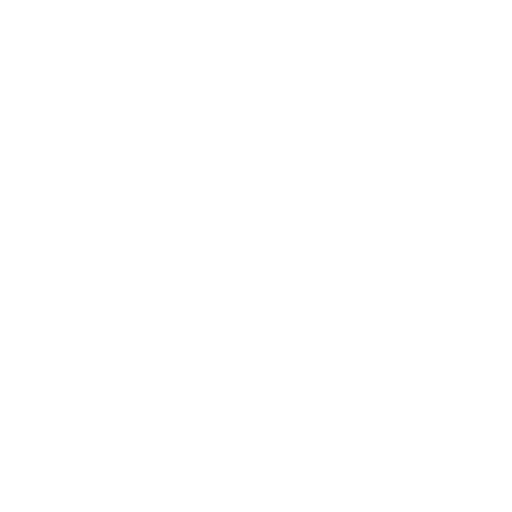
t = 0.00 s
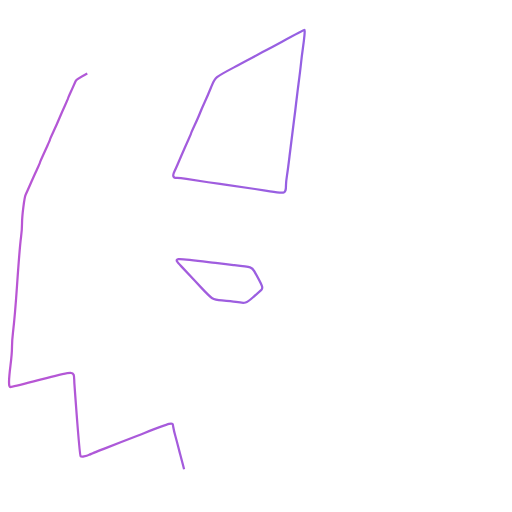
t = 0.50 s
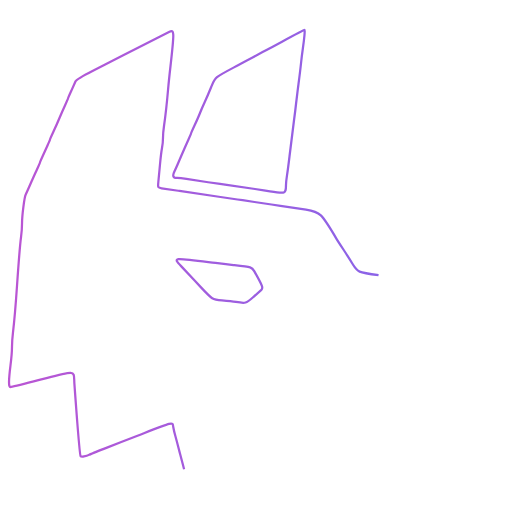
t = 1.00 s
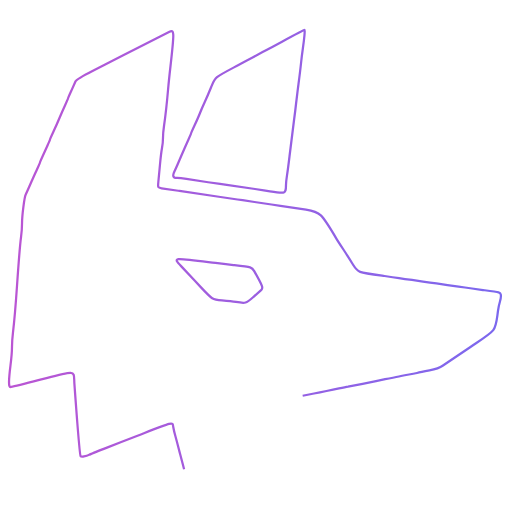
t = 1.50 s
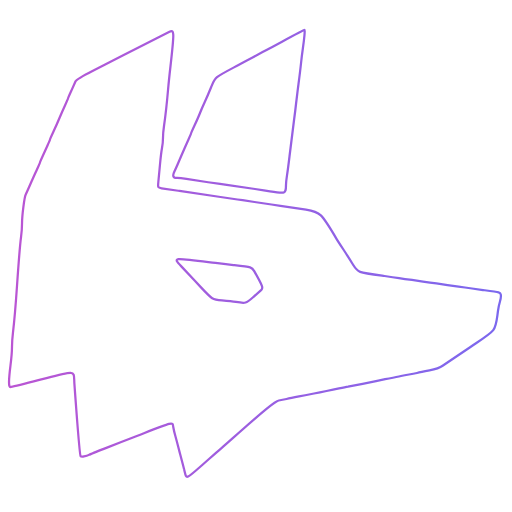
t = 2.00 s

The animated SVG that drew these frames (rendered in a browser with its animation timeline set to each time). Animation: 1 CSS @keyframes rule; one cycle of 2.00 s.

<?xml version="1.0" encoding="UTF-8" standalone="no"?>
<!-- Created with Inkscape (http://www.inkscape.org/) -->

<svg
   version="1.1"
   id="svg2"
   width="682.66669"
   height="682.66669"
   viewBox="0 0 682.66669 682.66669"
   xmlns:xlink="http://www.w3.org/1999/xlink"
   xmlns="http://www.w3.org/2000/svg"
   xmlns:svg="http://www.w3.org/2000/svg">
   <style type="text/css">
    #insiderpath{
      stroke-dasharray:2200;
      animation: insiderkf 2s ease-out;
      animation-fill-mode: forwards;
      fill:none;
      stroke-width:3;
      fill-opacity:1;
      fill-rule:nonzero;
      stroke: url(#InsiderGradient);
      stroke-opacity:1;
      stroke-linejoin:miter;
      paint-order:normal
    }
    @keyframes insiderkf{
      from{
        stroke-dashoffset:2200;
      }
      to{
        stroke-dashoffset: 0;
      }
    }
  </style>
  <defs
     id="defs6">
    <linearGradient
       id="linearGradient823">
      <stop
         style="stop-color:#ba55d3;stop-opacity:1;"
         offset="0"
         id="stop819" />
      <stop
         style="stop-color:#7b68ee;stop-opacity:1;"
         offset="1"
         id="stop821" />
    </linearGradient>
    <linearGradient
       xlink:href="#linearGradient823"
       id="InsiderGradient"
       x1="11.365991"
       y1="337.83331"
       x2="668.53278"
       y2="337.83331"
       gradientUnits="userSpaceOnUse" />
  </defs>
  <path
     d="m 245.45249,625.66669 c -1.63953,-6.41667 -3.86987,-14.96667 -4.95628,-19 -1.08642,-4.03334 -2.4975,-9.43334 -3.13575,-12 -0.63825,-2.56667 -2.15428,-8.26667 -3.36895,-12.66667 -1.21468,-4.4 -2.52597,-9.95556 -2.91398,-12.34569 -1.19336,-7.35086 2.13076,-8.14019 -47.74419,11.33709 -10.26667,4.00936 -28.56667,11.13715 -40.66667,15.83952 -12.1,4.70237 -22.91969,9.06281 -24.04376,9.68988 -3.53835,1.97387 -10.33637,3.02151 -11.14251,1.71716 -0.8627,-1.39588 -4.35823,-42.1576 -8.273183,-96.47435 -1.379707,-19.14229 5.860453,-18.71001 -54.260678,-3.23965 -15.979405,4.11182 -29.929405,7.47604 -31.000001,7.47604 -2.564793,0 -2.553008,-7.90574 0.04281,-28.71735 1.094142,-8.77212 1.994142,-19.81819 2,-24.54679 0.0059,-4.72861 0.592247,-13.42861 1.303086,-19.33333 1.433634,-11.90879 3.880698,-40.24432 5.417884,-62.73587 2.202393,-32.22463 4.098171,-55.14616 5.328812,-64.42982 0.711812,-5.36973 1.313215,-13.76973 1.336449,-18.66666 0.05116,-10.78207 3.13992,-34.77362 4.935042,-38.3323 1.263103,-2.504 3.297605,-7.04676 7.421537,-16.57123 1.111322,-2.56666 4.176219,-9.36048 6.810882,-15.09737 2.634659,-5.73689 4.790292,-10.67049 4.790292,-10.96355 0,-0.29306 1.5,-3.84925 3.333334,-7.90262 1.833333,-4.05339 4.833333,-10.68619 6.666666,-14.73958 1.833334,-4.05337 3.333334,-7.60956 3.333334,-7.90262 0,-0.29306 2.029397,-4.92666 4.509772,-10.29688 2.480374,-5.37023 6.138406,-13.66404 8.128958,-18.43071 1.990553,-4.76667 5.361156,-12.45854 7.490229,-17.09303 2.129072,-4.63449 3.871042,-8.64068 3.871042,-8.90263 0,-0.26194 1.9852,-4.87008 4.411556,-10.2403 2.426356,-5.37023 4.976357,-11.10323 5.666667,-12.74002 0.85889,-2.03649 7.98982,-6.40085 22.58845,-13.824853 11.73333,-5.966881 38.43333,-19.564356 59.33333,-30.21661 20.9,-10.652254 40.1,-20.436568 42.66667,-21.742918 7.18711,-3.658003 7.31148,-0.85075 2.01281,45.427024 -1.21748,10.633334 -2.6795,24.733337 -3.24894,31.333337 -1.29706,15.03337 -3.77071,37.21396 -5.4674,49.02475 -0.71306,4.96361 -1.29647,11.90341 -1.29647,15.42178 0,3.51838 -0.59967,9.65724 -1.3326,13.64192 -0.73293,3.98468 -1.96997,14.14488 -2.74896,22.57822 -0.779,8.43333 -1.74509,18.6955 -2.14688,22.80484 -0.73051,7.47151 -0.73051,7.47151 4.41564,8.25468 2.83037,0.43076 13.54613,2.01237 23.8128,3.51471 27.89514,4.08194 45.7335,6.71752 54.66667,8.07685 4.4,0.66953 14.6,2.16953 22.66667,3.33333 8.06666,1.1638 18.26666,2.6638 22.66666,3.33334 4.40001,0.66953 14.60001,2.16953 22.66667,3.33333 14.82964,2.13951 18.37826,2.66661 46,6.8328 18.59224,2.80425 20.60291,4.7288 40.66667,38.92487 0.73334,1.24986 4.67915,7.36921 8.76848,13.59853 4.08934,6.22933 9.72122,15.07054 12.5153,19.64714 7.28458,11.9319 5.91229,11.40696 42.71622,16.34006 6.6,0.88466 15.3,2.14524 19.33334,2.80131 4.03333,0.65607 11.83333,1.78957 17.33333,2.51892 5.5,0.72935 16.3,2.25196 24,3.38357 7.7,1.13163 18.2,2.63974 23.33334,3.35135 5.13333,0.71161 15.63333,2.19024 23.33333,3.28583 7.7,1.09558 18.5,2.60736 24,3.3595 24.11782,3.29815 23.29676,3.07071 23.7954,6.59172 0.25415,1.79454 -0.27217,5.68916 -1.16957,8.65472 -0.89741,2.96556 -2.09267,8.69194 -2.65613,12.72527 -3.93779,28.18724 -0.52162,23.75431 -37.1875,48.25548 -16.56355,11.06823 -32.81553,22.04019 -36.11553,24.38212 -4.49747,3.19175 -9.00507,4.83078 -18,6.54504 -6.6,1.25783 -14.1,2.80602 -16.66667,3.4404 -2.56667,0.63439 -7.36667,1.55402 -10.66667,2.04363 -3.3,0.48961 -8.1,1.40361 -10.66667,2.03112 -2.56666,0.62751 -9.76666,2.11052 -16,3.29559 -6.23333,1.18505 -14.03333,2.73721 -17.33333,3.44921 -7.70044,1.66145 -32.98567,6.72437 -37.33333,7.47535 -1.83334,0.31668 -7.23334,1.38762 -12,2.37988 -4.76667,0.99226 -12.26667,2.50825 -16.66667,3.36885 -4.4,0.8606 -11.9,2.36653 -16.66667,3.34652 -4.76667,0.97999 -13.76667,2.75217 -20,3.9382 -6.23333,1.18603 -13.73333,2.70136 -16.66667,3.36739 -2.93333,0.66604 -7.56712,1.56593 -10.29729,1.99976 -4.82187,0.7662 -17.31869,11.01124 -61.70271,50.58461 -5.13333,4.57695 -11.73333,10.35512 -14.66667,12.84039 -2.93333,2.48527 -10.43333,9.04501 -16.66666,14.57724 -33.44139,29.67996 -29.5367,28.07182 -33.21419,13.67923 z M 337.4366,396.33335 c 4.70672,-4.21667 9.68687,-8.68383 11.06697,-9.92704 2.68366,-2.41743 1.84874,-4.62806 -9.16825,-24.27478 -3.42112,-6.10093 -2.9567,-5.95677 -28.00198,-8.69161 -7.33333,-0.80076 -18.13333,-2.05893 -24,-2.79593 -59.99563,-7.53688 -57.23223,-7.94842 -43.66667,6.50284 4.95001,5.27318 15.90001,16.97557 24.33334,26.0053 15.33333,16.41768 15.33333,16.41768 28,17.4404 6.96667,0.5625 15.36667,1.48419 18.66667,2.04822 12.64514,2.16124 13.61778,1.89182 22.76992,-6.3074 z m 22.56341,-141.23411 c -6.23333,-1.0325 -15.23333,-2.43162 -20,-3.10914 -8.30805,-1.18089 -28.29568,-4.04833 -46.66667,-6.69482 -15.21773,-2.19226 -36.41009,-5.34863 -44.8204,-6.67553 -4.48454,-0.70753 -10.05337,-1.28641 -12.37517,-1.28641 -5.27464,0 -6.49495,-2.74247 -3.74055,-8.40632 1.13952,-2.34319 2.97385,-6.36153 4.07628,-8.92964 1.10244,-2.56811 3.28936,-7.66693 4.85984,-11.33071 4.36264,-10.17761 6.04316,-13.99809 9.83986,-22.36978 1.92141,-4.23671 3.49348,-7.9429 3.49348,-8.23596 0,-0.29306 2.1665,-5.22319 4.81446,-10.95584 2.64796,-5.73264 5.88304,-13.12646 7.18907,-16.43071 1.30604,-3.30424 4.1618,-9.90771 6.34613,-14.67438 2.18435,-4.76666 5.93008,-13.46666 8.32384,-19.33333 5.91091,-14.4865 3.22971,-12.29239 36.65983,-30 7.33333,-3.884397 16.33333,-8.699397 20,-10.700001 3.66667,-2.000604 11.77675,-6.324175 18.02242,-9.607936 6.24565,-3.28376 15.24565,-8.078184 20,-10.654276 23.59154,-12.782842 29.14978,-15.704456 29.87705,-15.704456 0.86864,0 0.005,10.192293 -2.09036,24.666668 -0.74308,5.133333 -1.86041,14.133334 -2.48296,20.000001 -0.62255,5.866666 -2.12161,18.16667 -3.33125,27.33333 -1.20966,9.16667 -2.6946,21.16667 -3.29991,26.66667 -0.60529,5.5 -1.74916,14.8 -2.54192,20.66667 -1.55156,11.48197 -2.88371,22.14328 -6.16427,49.33333 -1.15022,9.53334 -2.66825,21.00251 -3.37338,25.48707 -0.70515,4.48455 -1.29027,10.18455 -1.30028,12.66667 -0.0464,11.51176 -0.56995,11.71508 -21.31514,8.27883 z"
     id="insiderpath" />
</svg>
